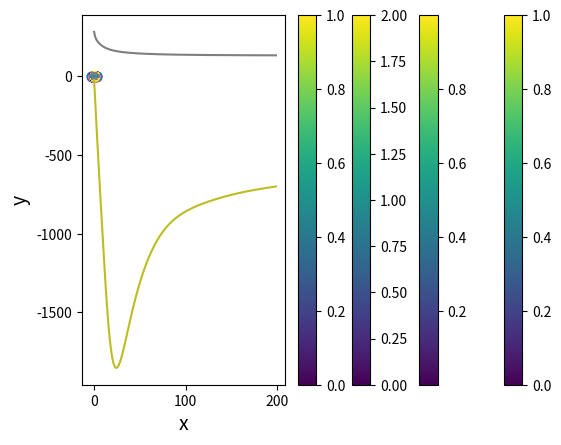

Recreate this plot in Python.
# 7.1
%matplotlib inline

import numpy as np
import matplotlib.pyplot as plt

X = np.linspace(-np.pi, np.pi)
T = np.sin(X)
plt.plot(X, T)

T += 0.4*np.random.randn(len(X))

plt.scatter(X, T)

plt.show()

X /= np.pi

# 7.2
eta = 0.01

def polynomial(x, params):
    poly = 0
    for i in range(len(params)):
        poly += params[i] * x**i
    return poly

def grad_params(X, T, params):
    grad_ps = np.zeros(len(params))
    for i in range(len(params)):
        for j in range(len(X)):
            grad_ps[i] += (polynomial(X[j], params) - T[j]) * X[j]**i

    return grad_ps

def fit(X, T, degree, epoch):
    params = np.random.randn(degree+1)
    for i in range(len(params)):
        params[i] *= 2**i

    for i in range(epoch):
        params -= eta * grad_params(X, T, params)

    return params

degrees = [1, 3, 6]

for degree in degrees:
    print("---" + str(degree) + "次多項式---")
    params = fit(X, T, degree, 1000)
    Y = polynomial(X, params)
    plt.scatter(X, T)
    plt.plot(X, Y, linestyle="dashed")
    plt.show()

# 7-1-7演習
eta = 0.01

def polynomial(x, params):
    poly = 0
    for i in range(len(params)):
        poly += params[i] * x**i
    return poly

def grad_params(X, T, params):
    grad_ps = np.zeros(len(params))
    for i in range(len(params)):
        for j in range(len(X)):
            grad_ps[i] += (polynomial(X[j], params) - T[j]) * X[j]**i

    return grad_ps

def fit(X, T, degree, epoch):
    params = np.random.randn(degree+1)
    for i in range(len(params)):
        params[i] *= 2**i

    for i in range(epoch):
        params -= eta * grad_params(X, T, params)

    return params

degrees = [2, 4, 7]

for degree in degrees:
    print("---" + str(degree) + "次多項式---")
    params = fit(X, T, degree, 1000)
    Y = polynomial(X, params)
    plt.scatter(X, T)
    plt.plot(X, Y, linestyle="dashed")
    plt.show()

%matplotlib inline

import numpy as np
import matplotlib.pyplot as plt

n_data = 500
X = np.zeros((n_data, 2))
T = np.zeros((n_data))

for i in range(n_data):
    x_rand = np.random.rand()
    y_rand = np.random.rand()
    X[i, 0] = x_rand
    X[i, 1] = y_rand

    if x_rand > y_rand + 0.2 * np.random.randn():
        T[i] = 1

plt.scatter(X[:, 0], X[:, 1], c=T)
plt.colorbar()
plt.show()

eta = 0.01

def classify(x, a_params, b_param):
    u = np.dot(x, a_params) + b_param
    return 1 / (1+np.exp(-u))

def cross_entropy(Y, T):
    delta = 1e-7
    return -np.sum(T*np.log(Y+delta) + (1-T)*np.log(1-Y+delta))

def grad_a_params(X, T, a_params, b_param):
    grad_a = np.zeros(len(a_params))
    for i in range(len(a_params)):
        for j in range(len(X)):
            grad_a[i] += (classify(X[j], a_params, b_param) - T[j]) * X[j, i]
    return grad_a

def grad_b_param(X, T, a_params, b_param):
    grad_b = 0
    for i in range(len(X)):
        grad_b += (classify(X[i], a_params, b_param) - T[i])
    return grad_b

error_x = []
error_y = []

def fit(X, T, dim, epoch):
    a_params = np.random.randn(dim)
    b_param = np.random.randn()

    for i in range(epoch):
        grad_a = grad_a_params(X, T, a_params, b_param)
        grad_b = grad_b_param(X, T, a_params, b_param)
        a_params -= eta * grad_a
        b_param -= eta * grad_b

        Y = classify(X, a_params, b_param)
        error_x.append(i)
        error_y.append(cross_entropy(Y, T))

    return (a_params, b_param)

a_params, b_param = fit(X, T, 2, 200)
Y = classify(X, a_params, b_param)

result_x = []
result_y = []
result_z = []
for i in range(len(Y)):
    result_x.append(X[i, 0])
    result_y.append(X[i, 1])
    result_z.append(Y[i])

print("---確率分布---")
plt.scatter(result_x, result_y, c=result_z)
plt.colorbar()
plt.show()

print("---誤差の推移---")
plt.plot(error_x, error_y)
plt.xlabel("Epoch", size=14)
plt.ylabel("Cross entropy", size=14)
plt.show()

# 7-2-6 演習

%matplotlib inline

import numpy as np
import matplotlib.pyplot as plt

n_data = 500
X = np.zeros((n_data, 2))
T = np.zeros((n_data))

for i in range(n_data):
    x_rand = np.random.rand()
    y_rand = np.random.rand()
    X[i, 0] = x_rand
    X[i, 1] = y_rand

    if x_rand > y_rand + 0.2 * np.random.randn():
        T[i] = 2

plt.scatter(X[:, 0], X[:, 1], c=T)
plt.colorbar()
plt.show()

eta = 0.01

def classify(x, a_params, b_param):
    u = np.dot(x, a_params) + b_param
    return 1 / (1+np.exp(-u))

def cross_entropy(Y, T):
    delta = 1e-7
    return -np.sum(T*np.log(Y+delta) + (1-T)*np.log(1-Y+delta))

def grad_a_params(X, T, a_params, b_param):
    grad_a = np.zeros(len(a_params))
    for i in range(len(a_params)):
        for j in range(len(X)):
            grad_a[i] += (classify(X[j], a_params, b_param) - T[j]) * X[j, i]
    return grad_a

def grad_b_param(X, T, a_params, b_param):
    grad_b = 0
    for i in range(len(X)):
        grad_b += (classify(X[i], a_params, b_param) - T[i])
    return grad_b

error_x = []
error_y = []

def fit(X, T, dim, epoch):
    a_params = np.random.randn(dim)
    b_param = np.random.randn()

    for i in range(epoch):
        grad_a = grad_a_params(X, T, a_params, b_param)
        grad_b = grad_b_param(X, T, a_params, b_param)
        a_params -= eta * grad_a
        b_param -= eta * grad_b

        Y = classify(X, a_params, b_param)
        error_x.append(i)
        error_y.append(cross_entropy(Y, T))

    return (a_params, b_param)

a_params, b_param = fit(X, T, 2, 200)
Y = classify(X, a_params, b_param)

result_x = []
result_y = []
result_z = []
for i in range(len(Y)):
    result_x.append(X[i, 0])
    result_y.append(X[i, 1])
    result_z.append(Y[i])

print("---確率分布---")
plt.scatter(result_x, result_y, c=result_z)
plt.colorbar()
plt.show()

print("---誤差の推移---")
plt.plot(error_x, error_y)
plt.xlabel("Epoch", size=14)
plt.ylabel("Cross entropy", size=14)
plt.show()

# 7.5
%matplotlib inline

import numpy as np
import matplotlib.pyplot as plt

X = np.linspace(-np.pi/2, np.pi/2)
T = (np.sin(X)+1) / 2
n_data = len(T)

plt.plot(X, T)

plt.xlabel("x", size=14)
plt.ylabel("y", size=14)
plt.grid()
plt.show()

# 7.6
%matplotlib inline

import numpy as np
import matplotlib.pyplot as plt

X = np.linspace(-np.pi/2, np.pi/2)
T = (np.sin(X)+1) / 2
n_data = len(T)

# 7.7
def forward(x, w, b):
    u = x*w + b
    y = 1 / (1+np.exp(-u))
    return y

def backward(x, y, t):
    delta = (y-t) * (1-y)
    grad_w = x * delta
    grad_b = delta
    return (grad_w, grad_b)

# 7.8
def show_output(X, Y, T, epoch):
    plt.plot(X, T, linestyle="dashed")
    plt.scatter(X, Y, marker="+")

    plt.xlabel("x", size=14)
    plt.ylabel("y", size=14)
    plt.grid()
    plt.show()

    print("Epoch:", epoch)
    print("Error:", 1/2*np.sum((Y-T)**2))

# 7.9
eta = 0.1
epoch = 100

w = 0.2
b = -0.2

for i in range(epoch):
    if i < 10:
        Y = forward(X, w, b)
        show_output(X, Y, T, i)

    idx_rand = np.arange(n_data)
    np.random.shuffle(idx_rand)

    for j in idx_rand:
        x = X[j]
        t = T[j]

        y = forward(x, w, b)
        grad_w, grad_b = backward(x, y, t)
        w -= eta * grad_w
        b -= eta * grad_b

Y = forward(X, w, b)
show_output(X, Y, T, epoch)

